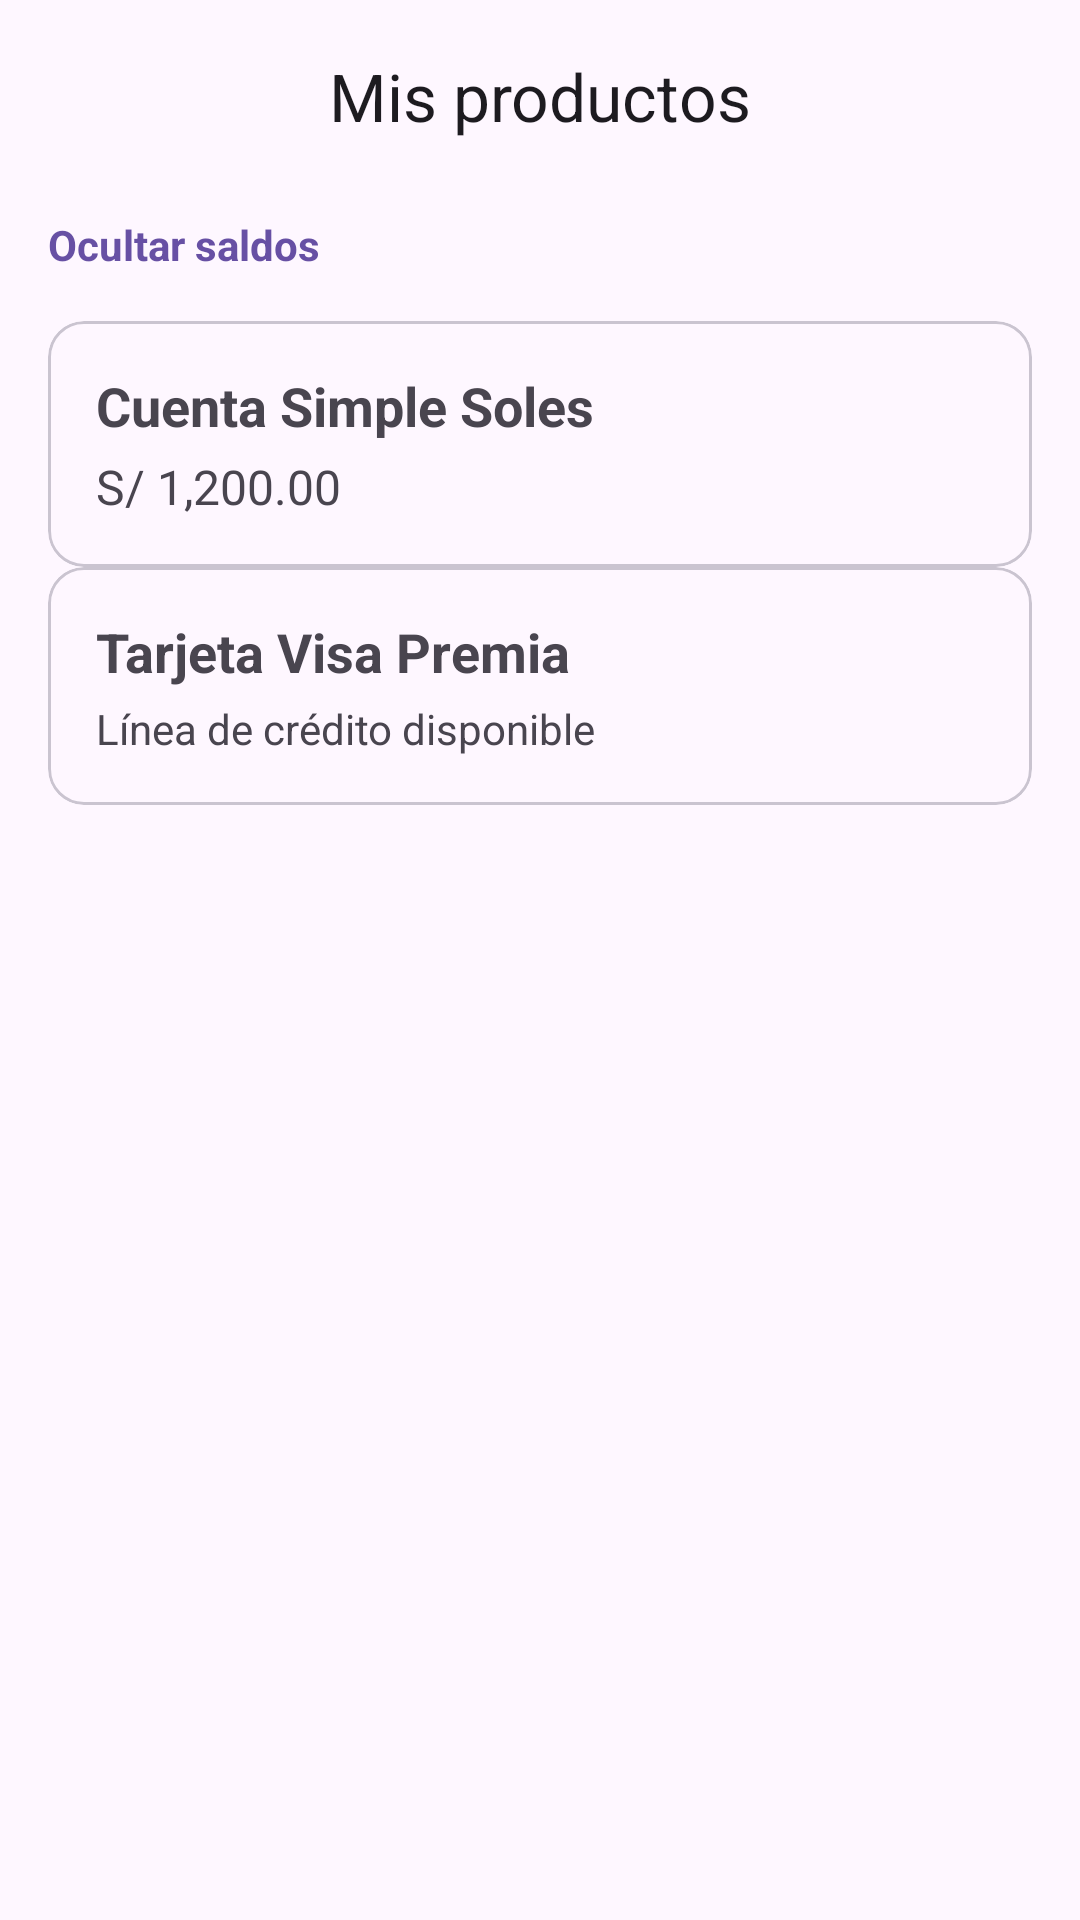

Android layout source for this screen:
<!-- AndroidManifest.xml: application theme Theme.InterBankApp -->
<!-- res/layout/activity_productos.xml -->
<?xml version="1.0" encoding="utf-8"?>
<androidx.constraintlayout.widget.ConstraintLayout
    xmlns:android="http://schemas.android.com/apk/res/android"
    xmlns:app="http://schemas.android.com/apk/res-auto"
    android:layout_width="match_parent"
    android:layout_height="match_parent">

    
    <com.google.android.material.appbar.MaterialToolbar
        android:id="@+id/toolbar"
        android:layout_width="0dp"
        android:layout_height="wrap_content"
        app:title="Mis productos"
        app:titleCentered="true"
        app:layout_constraintTop_toTopOf="parent"
        app:layout_constraintStart_toStartOf="parent"
        app:layout_constraintEnd_toEndOf="parent"/>

    
    <TextView
        android:id="@+id/tvToggleSaldos"
        android:layout_width="wrap_content"
        android:layout_height="wrap_content"
        android:text="Ocultar saldos"
        android:textStyle="bold"
        android:textColor="?attr/colorPrimary"
        android:layout_marginStart="16dp"
        android:layout_marginTop="8dp"
        app:layout_constraintTop_toBottomOf="@id/toolbar"
        app:layout_constraintStart_toStartOf="parent"/>

    
    <com.google.android.material.card.MaterialCardView
        android:id="@+id/cardCuenta1"
        android:layout_width="0dp"
        android:layout_height="wrap_content"
        android:layout_margin="16dp"
        app:layout_constraintTop_toBottomOf="@id/tvToggleSaldos"
        app:layout_constraintStart_toStartOf="parent"
        app:layout_constraintEnd_toEndOf="parent">

        <LinearLayout
            android:orientation="vertical"
            android:padding="16dp"
            android:layout_width="match_parent"
            android:layout_height="wrap_content">

            <TextView
                android:id="@+id/tvTitulo1"
                android:layout_width="wrap_content"
                android:layout_height="wrap_content"
                android:text="Cuenta Simple Soles"
                android:textStyle="bold"
                android:textSize="18sp"/>

            <TextView
                android:id="@+id/tvSaldo1"
                android:layout_width="wrap_content"
                android:layout_height="wrap_content"
                android:text="S/ 1,200.00"
                android:textSize="16sp"
                android:layout_marginTop="4dp"/>
        </LinearLayout>
    </com.google.android.material.card.MaterialCardView>

    
    <com.google.android.material.card.MaterialCardView
        android:id="@+id/cardDecorativa"
        android:layout_width="0dp"
        android:layout_height="wrap_content"
        android:layout_marginHorizontal="16dp"
        app:layout_constraintTop_toBottomOf="@id/cardCuenta1"
        app:layout_constraintStart_toStartOf="parent"
        app:layout_constraintEnd_toEndOf="parent">

        <LinearLayout
            android:orientation="vertical"
            android:padding="16dp"
            android:layout_width="match_parent"
            android:layout_height="wrap_content">

            <TextView
                android:layout_width="wrap_content"
                android:layout_height="wrap_content"
                android:text="Tarjeta Visa Premia"
                android:textStyle="bold"
                android:textSize="18sp"/>

            <TextView
                android:layout_width="wrap_content"
                android:layout_height="wrap_content"
                android:text="Línea de crédito disponible"
                android:layout_marginTop="4dp"/>
        </LinearLayout>
    </com.google.android.material.card.MaterialCardView>

</androidx.constraintlayout.widget.ConstraintLayout>
<!-- resources referenced by this layout -->
<resources>
  <style name="Theme.InterBankApp" parent="Theme.Material3.Light.NoActionBar" />
</resources>
